pico-8 play session: hold → + tap 🅾

[t = 1 s] hold → ~1s, tap 🅾 ~2×
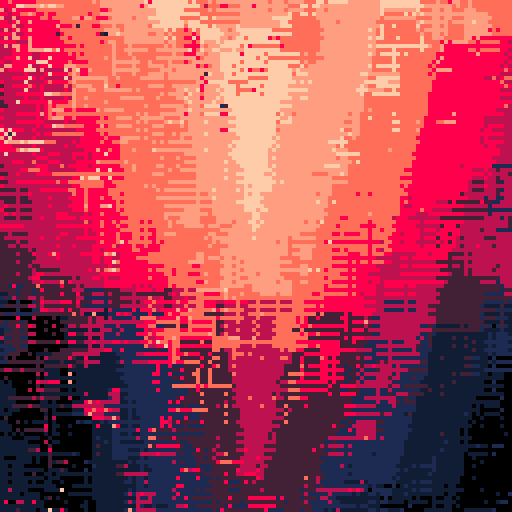
[t = 2 s] hold → ~2s, tap 🅾 ~4×
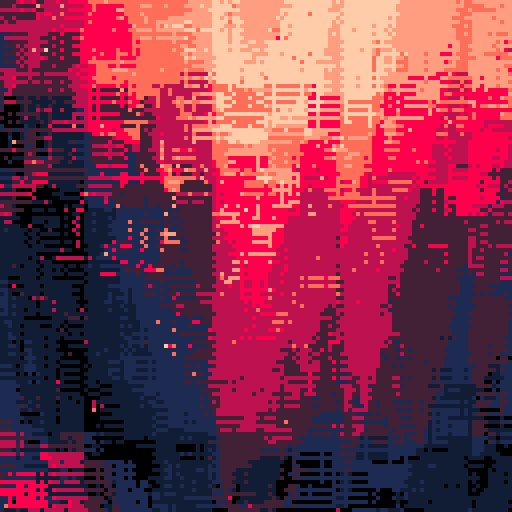
[t = 4 s] hold → ~4s, tap 🅾 ~7×
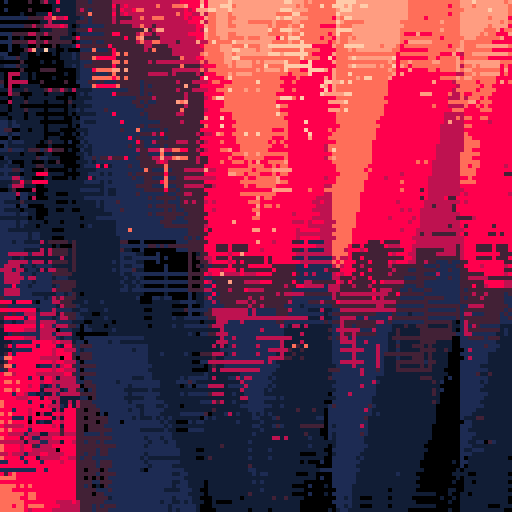
[t = 6 s] hold → ~6s, tap 🅾 ~10×
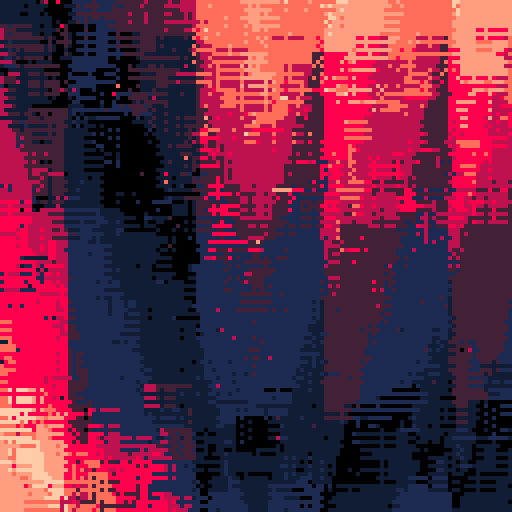
[t = 8 s] hold → ~8s, tap 🅾 ~14×
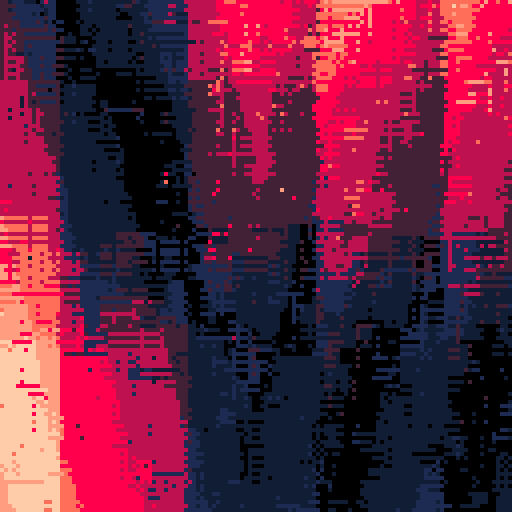

pico-8 cartridge
version 29
__lua__
--assembly okay
--@???

function _init()
	dt=1/30
	t=0
	tf=0
	bk=9
	cls()

	medium_rare={
		0,
		1+128,
		1,
		2+128,
		8+128,
		8,
		14+128,
		15+128,
		15,
		7
	}
	noir={
		0,
		0,
		7,
		7
	}
	reds={
		2+128,
		2,
		8+128,
		8,
		9+128,
		9,
		10,
		7+128,
		7
	}
	pal(medium_rare, 1)
end

function _update()
	-- cls()
	t+=dt
	tf+=1
	st8=sin(t/8)
	ct8=cos(t/8)

	if t>30 then
		t=rnd(17)-8
	end
	
	for i=1,80 do
		ox,oy=get_oxy()
		for y=oy,oy+bk-1,1.8 do
			for x=ox,ox+bk-1,1.2 do
				c = abs((x-64)/16)+64 + y/64
					+ t
					+ (x-64+t*4)\32*2*ct8+64
				c = flr(c) + flr(y/64-t) + 2*flr(y/90+t)
				c=_color(c)

				pset(x,y,c)
			end
		end
	end
end

-->8
function sqr(a) 
	return a*a 
end

function dist(x1,y1,x2,y2) 
	return sqrt(sqr(x2-x1)+sqr(y2-y1)) 
end

function sqrdist(x1,y1,x2,y2) 
	return sqr(x2-x1)+sqr(y2-y1) 
end

-- moves a towards b with factor t.
-- if t=0, returns a. if t=1, returns b.
function lerp(a,b,t)
    return a + t * (b - a)
end

-- like lerp, but with a constant factor (as opposed to a relative factor)
function approach(a,b,t)
    if a<=b then
        return min(a+t,b)
    elseif a>b then
        return max(a-t,b)
    end
end

function lerp_slow(a,b,t)
    if b-a==0 then return a end
    return a + 1 / (t * (b - a))
end

function fflr(a, unit)
    return flr(a / unit) * unit
end

-- triangle wave, period 1, range [0,0.5]
function triwave(x)
    return abs((x + .5) % 1 - .5)
end

-- "complex" triangle wave, range [center - amplitude/2, center + amplitude/2]
-- to visualize -> https://www.desmos.com/calculator/lbicgo2khe
function ctriwave(x, center, amplitude, period)
    local a, b, p = amplitude or 1, center or 0, period or 1
    local core = abs((x / p - 0.25) % 1 - 0.5)
    return 2 * a * core - a / 2 + b
end

-- "range" triangle wave, range [y1,y2]
function rtriwave(x, y1, y2, period)
    local amplitude = (y2 - y1)
    local center = (y1 + y2) / 2
    return ctriwave(x, amplitude, center, period)
end

-- n-gon, n sides and maximum radius 1
-- visualize it -> https://www.desmos.com/calculator/njxxfrv23z
function ngon(ang, n)
    local top = rmax * cos(0.5 / n)
    local bot = cos(triwave(n * ang - 0.5) / 2 / n)
    return top / bot
end

-- ngon, n sides and minimum radius 1
function ngon_min(ang,n)
    local top = 1
    local bot = cos(triwave(n * ang - 0.5) / 2 / n)
    return top / bot
end

-- returns a func that represents an n-gon with max radius 1
-- if use_min is true, 1 will instead be the min radius of the n-gon
function ngon_maker(n, use_min)
    local tmp=use_min_radius and 1 or cos(0.5/n)
    return function(ang)
        local top = tmp
        local bot = cos(triwave(n*ang-0.5)/2/n)
        return top / bot
    end
end

function _color(x)
	return 17.6 * abs((x/16-0.25)%1-0.5) + 1.1
end

mcos=cos
msin=sin
function rotx_gl(x, y, z, ang)
    return x, y * mcos(ang) - z * msin(ang), y * msin(ang) + z * mcos(ang)
end

function roty_gl(x, y, z, ang)
    return z * msin(ang) + x * mcos(ang), y, z * mcos(ang) - x * msin(ang)
end

function rotz_gl(x, y, z, ang)
    return x * mcos(ang) - y * msin(ang), x * msin(ang) + y * mcos(ang), z
end

function rotyxzc(x, y, z, ay, ax, az, cx)
    local ox, oy, oz = 0, 0, 0
    ox, oy, oz = roty_gl(x, y, z, ay)
    ox, oy, oz = rotx_gl(ox, oy, oz, ax)
    ox, oy, oz = rotz_gl(ox, oy, oz, az)

    ox, oy, oz = rotx_gl(ox, oy, oz, cx)
    return ox, oy, oz
end

-- mode is a string that specifies the axis of each rotation specified in the args
-- i.e. 'xyzyxz' for 6 rotations in x,y,z,y,x,z global axes, in that order.
function rotmode(x,y,z,mode,...)
  for i=1,#mode do
    local s = string.sub(mode,i,i)
    func=rotmodes[s]
    if rotmodes[s] then
      return func(x,y,z,arg[i])
    end
  end
end
local rotmodes={
  x=rotx,
  y=roty,
  z=rotz
}

function rotyxz_cam(x, y, z, ay, ax, az, cy, cx, cz)
    x, y, z = roty_gl(x, y, z, ay)
    x, y, z = rotx_gl(x, y, z, ax)
    x, y, z = rotz_gl(x, y, z, az)

    x, y, z = roty_gl(x, y, z, cy)
    x, y, z = rotx_gl(x, y, z, cx)
    x, y, z = rotz_gl(x, y, z, cz)
    return x, y, z
end

-- https://www.lexaloffle.com/bbs/?tid=2477
-- by @Felice on pico-8 BBS
-- a: array to be sorted in-place
-- c: comparator (optional, defaults to ascending)
-- l: first index to be sorted (optional, defaults to 1)
-- r: last index to be sorted (optional, defaults to #a)
function qsort(a,c,l,r)
    c,l,r=c or ascending,l or 1,r or #a
    if l<r then
        if c(a[r],a[l]) then
            a[l],a[r]=a[r],a[l]
        end
        local lp,rp,k,p,q=l+1,r-1,l+1,a[l],a[r]
        while k<=rp do
            if c(a[k],p) then
                a[k],a[lp]=a[lp],a[k]
                lp=lp+1
            elseif not c(a[k],q) then
                while c(q,a[rp]) and k<rp do
                    rp=rp-1
                end
                a[k],a[rp]=a[rp],a[k]
                rp=rp-1
                if c(a[k],p) then
                    a[k],a[lp]=a[lp],a[k]
                    lp=lp+1
                end
            end
            k=k+1
        end
        lp=lp-1
        rp=rp+1
        a[l],a[lp]=a[lp],a[l]
        a[r],a[rp]=a[rp],a[r]
        qsort(a,c,l,lp-1       )
        qsort(a,c,  lp+1,rp-1  )
        qsort(a,c,       rp+1,r)
    end
end

-->8
palettes={
	blues={
		3+128,
		1+128,
		1,
		12+128,
		12,
		7,
	},
	greens={
		1+128,
		1,
		3+128,
		3,
		11+128,
		11,
		10+128,
		10,
		7+128,
		7,
	},
	medium_rare={
		3+128,
		1+128,
		1,
		2+128,
		8+128,
		8,
		14+128,
		15+128,
		15,
		7,
	},
	noir={
		0,
		0,
		7,
		7,
	},
	reds={
		2+128,
		2,
		8+128,
		8,
		9+128,
		9,
		10,
		7+128,
		7,
	},
	grays={
		0+128,
		2+128,
		13+128,
		5,
		6+128,
		6,
		7,
	}
}

-->8


function get_oxy()
	ox=rnd(128+bk)-8
	oy=rnd(128+bk)-8
	local ch = rnd(1)
	if ch<0.05 then
		ox-=1
	elseif ch<0.1 then
		ox+=1
	end
	return ox,oy
end
__gfx__
01000000000000000000000000000000000000000000000000000000000000000000000000000000000000000000000000000000000000000000000000000000
17100000000000000000000000000000000000000000000000000000000000000000000000000000000000000000000000000000000000000000000000000000
17710000000000000000000000000000000000000000000000000000000000000000000000000000000000000000000000000000000000000000000000000000
17771000000000000000000000000000000000000000000000000000000000000000000000000000000000000000000000000000000000000000000000000000
17777100000000000000000000000000000000000000000000000000000000000000000000000000000000000000000000000000000000000000000000000000
17711100000000000000000000000000000000000000000000000000000000000000000000000000000000000000000000000000000000000000000000000000
01171000000000000000000000000000000000000000000000000000000000000000000000000000000000000000000000000000000000000000000000000000
